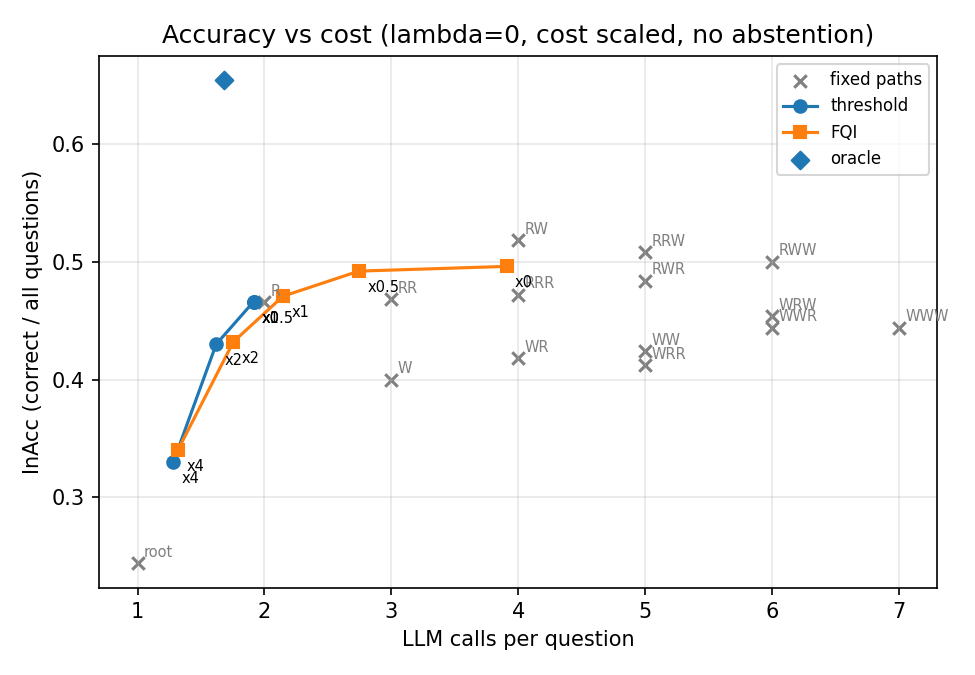

The table this chart was drawn from, first rows:
lam, cost_scale, group, reward, InAcc, InAcc_sub, halluc, abstain, sel_acc, RC, LMC, diff_vs_threshold, ci_lo, ci_hi, diff_vs_best_fixed, bf_lo, bf_hi
0.0, 0.0, retrieve once, 0.466, 0.466, 0.476, 0.534, 0.0, 0.466, 1.0, 2.0, 0.0, -0.012, 0.012, -0.034, -0.062, -0.006
0.0, 0.0, best fixed, 0.5, 0.5, 0.51, 0.5, 0.0, 0.5, 3.0, 6.0, 0.034, 0.002, 0.064, 0.0, 0.0, 0.0
0.0, 0.0, threshold, 0.466, 0.466, 0.476, 0.534, 0.0, 0.466, 0.914, 1.914, 0.0, 0.0, 0.0, -0.034, -0.064, -0.002
0.0, 0.0, FQI s0, 0.5, 0.5, 0.51, 0.5, 0.0, 0.5, 1.942, 3.768, 0.034, 0.008, 0.058, 0.0, -0.018, 0.018
0.0, 0.0, FQI s1, 0.5, 0.5, 0.512, 0.5, 0.0, 0.5, 2.092, 3.908, 0.034, 0.008, 0.06, 0.0, -0.024, 0.026
0.0, 0.0, FQI s2, 0.488, 0.488, 0.5, 0.512, 0.0, 0.488, 2.186, 4.046, 0.022, -0.006, 0.048, -0.012, -0.038, 0.014
0.0, 0.0, FQI, 0.496, 0.496, 0.5073, 0.504, 0.0, 0.496, 2.073, 3.907, 0.03, 0.007333, 0.05133, -0.004, -0.02267, 0.016
0.0, 0.0, oracle, 0.654, 0.654, 0.658, 0.346, 0.0, 0.654, 0.592, 1.68, 0.188, 0.154, 0.224, 0.154, 0.124, 0.188
0.0, 0.5, retrieve once, 0.431, 0.466, 0.476, 0.534, 0.0, 0.466, 1.0, 2.0, -0.00301, -0.01445, 0.00801, 0.0, 0.0, 0.0
0.0, 0.5, best fixed, 0.431, 0.466, 0.476, 0.534, 0.0, 0.466, 1.0, 2.0, -0.00301, -0.01445, 0.00801, 0.0, 0.0, 0.0
0.0, 0.5, threshold, 0.434, 0.466, 0.476, 0.534, 0.0, 0.466, 0.914, 1.914, 0.0, 0.0, 0.0, 0.00301, -0.00787, 0.01459
0.0, 0.5, FQI s0, 0.4363, 0.488, 0.5, 0.512, 0.0, 0.488, 1.39, 2.7, 0.00224, -0.01811, 0.02312, 0.00525, -0.01707, 0.02838
0.0, 0.5, FQI s1, 0.4272, 0.482, 0.494, 0.518, 0.0, 0.482, 1.476, 2.79, -0.00681, -0.02857, 0.01391, -0.0038, -0.02839, 0.01933
0.0, 0.5, FQI s2, 0.4523, 0.506, 0.518, 0.494, 0.0, 0.506, 1.45, 2.742, 0.01832, -0.00177, 0.03991, 0.02133, -0.0014, 0.04405
0.0, 0.5, FQI, 0.4386, 0.492, 0.504, 0.508, 0.0, 0.492, 1.439, 2.744, 0.004583, -0.01285, 0.02187, 0.007593, -0.01251, 0.0264
0.0, 0.5, oracle, 0.6344, 0.654, 0.658, 0.346, 0.0, 0.654, 0.526, 1.64, 0.2004, 0.1681, 0.2353, 0.2034, 0.1706, 0.2375
0.0, 1.0, retrieve once, 0.396, 0.466, 0.476, 0.534, 0.0, 0.466, 1.0, 2.0, -0.00602, -0.01732, 0.00524, 0.0, 0.0, 0.0
0.0, 1.0, best fixed, 0.396, 0.466, 0.476, 0.534, 0.0, 0.466, 1.0, 2.0, -0.00602, -0.01732, 0.00524, 0.0, 0.0, 0.0
0.0, 1.0, threshold, 0.402, 0.466, 0.476, 0.534, 0.0, 0.466, 0.914, 1.914, 0.0, 0.0, 0.0, 0.00602, -0.0051, 0.01732
0.0, 1.0, FQI s0, 0.3982, 0.472, 0.484, 0.528, 0.0, 0.472, 1.032, 2.112, -0.00386, -0.02266, 0.0145, 0.00216, -0.01956, 0.02328
0.0, 1.0, FQI s1, 0.3907, 0.464, 0.476, 0.536, 0.0, 0.464, 1.022, 2.112, -0.01136, -0.02982, 0.00644, -0.00534, -0.02642, 0.0147
0.0, 1.0, FQI s2, 0.3965, 0.476, 0.486, 0.524, 0.0, 0.476, 1.106, 2.212, -0.00556, -0.027, 0.01536, 0.00046, -0.02374, 0.0246
0.0, 1.0, FQI, 0.3951, 0.4707, 0.482, 0.5293, 0.0, 0.4707, 1.053, 2.145, -0.006927, -0.02321, 0.008047, -0.0009067, -0.01984, 0.0173
0.0, 1.0, oracle, 0.6149, 0.654, 0.658, 0.346, 0.0, 0.654, 0.526, 1.64, 0.2129, 0.1813, 0.246, 0.2189, 0.1873, 0.2514
0.0, 2.0, retrieve once, 0.326, 0.466, 0.476, 0.534, 0.0, 0.466, 1.0, 2.0, -0.0172, -0.04432, 0.01068, 0.0, 0.0, 0.0
0.0, 2.0, best fixed, 0.326, 0.466, 0.476, 0.534, 0.0, 0.466, 1.0, 2.0, -0.0172, -0.04432, 0.01068, 0.0, 0.0, 0.0
0.0, 2.0, threshold, 0.3432, 0.43, 0.438, 0.57, 0.0, 0.43, 0.62, 1.62, 0.0, 0.0, 0.0, 0.0172, -0.0106, 0.04432
0.0, 2.0, FQI s0, 0.329, 0.436, 0.448, 0.564, 0.0, 0.436, 0.758, 1.78, -0.0142, -0.03256, 0.00492, 0.003, -0.01984, 0.026
0.0, 2.0, FQI s1, 0.326, 0.426, 0.438, 0.574, 0.0, 0.426, 0.704, 1.74, -0.0172, -0.04216, 0.00752, 6.050715484207103e-18, -0.02848, 0.02556
0.0, 2.0, FQI s2, 0.3314, 0.434, 0.444, 0.566, 0.0, 0.434, 0.728, 1.746, -0.01184, -0.0318, 0.00888, 0.00536, -0.01892, 0.02976
0.0, 2.0, FQI, 0.3288, 0.432, 0.4433, 0.568, 0.0, 0.432, 0.73, 1.755, -0.01441, -0.03337, 0.005613, 0.002787, -0.02064, 0.02592
0.0, 2.0, oracle, 0.5758, 0.654, 0.658, 0.346, 0.0, 0.654, 0.526, 1.64, 0.2326, 0.2024, 0.264, 0.2498, 0.2198, 0.2805
0.0, 4.0, retrieve once, 0.186, 0.466, 0.476, 0.534, 0.0, 0.466, 1.0, 2.0, -0.06504, -0.1053, -0.024, -0.058, -0.104, -0.01
0.0, 4.0, best fixed, 0.244, 0.244, 0.252, 0.756, 0.0, 0.244, 0.0, 1.0, -0.00704, -0.02984, 0.0156, 0.0, 0.0, 0.0
0.0, 4.0, threshold, 0.251, 0.33, 0.338, 0.67, 0.0, 0.33, 0.282, 1.282, 0.0, 0.0, 0.0, 0.00704, -0.0156, 0.02984
0.0, 4.0, FQI s0, 0.2424, 0.332, 0.344, 0.668, 0.0, 0.332, 0.32, 1.32, -0.00864, -0.02944, 0.01144, -0.0016, -0.02624, 0.02376
0.0, 4.0, FQI s1, 0.2501, 0.338, 0.348, 0.662, 0.0, 0.338, 0.314, 1.314, -0.00096, -0.01936, 0.01832, 0.00608, -0.01688, 0.02968
0.0, 4.0, FQI s2, 0.261, 0.35, 0.36, 0.65, 0.0, 0.35, 0.318, 1.318, 0.00992, -0.0072, 0.02672, 0.01696, -0.00512, 0.0408
0.0, 4.0, FQI, 0.2511, 0.34, 0.3507, 0.66, 0.0, 0.34, 0.3173, 1.317, 0.0001067, -0.01597, 0.01656, 0.007147, -0.01397, 0.02989
0.0, 4.0, oracle, 0.4976, 0.642, 0.646, 0.358, 0.0, 0.642, 0.49, 1.58, 0.2466, 0.2187, 0.2758, 0.2536, 0.2261, 0.2833
0.0, 1.0, path root, 0.244, 0.244, 0.252, 0.756, 0.0, 0.244, 0.0, 1.0, , , , , , 
0.0, 1.0, path R, 0.396, 0.466, 0.476, 0.534, 0.0, 0.466, 1.0, 2.0, , , , , , 
0.0, 1.0, path W, 0.31, 0.4, 0.412, 0.6, 0.0, 0.4, 1.0, 3.0, , , , , , 
0.0, 1.0, path RR, 0.328, 0.468, 0.482, 0.532, 0.0, 0.468, 2.0, 3.0, , , , , , 
0.0, 1.0, path RW, 0.358, 0.518, 0.528, 0.482, 0.0, 0.518, 2.0, 4.0, , , , , , 
0.0, 1.0, path WR, 0.258, 0.418, 0.434, 0.582, 0.0, 0.418, 2.0, 4.0, , , , , , 
0.0, 1.0, path WW, 0.244, 0.424, 0.434, 0.576, 0.0, 0.424, 2.0, 5.0, , , , , , 
0.0, 1.0, path RRR, 0.262, 0.472, 0.484, 0.528, 0.0, 0.472, 3.0, 4.0, , , , , , 
0.0, 1.0, path RRW, 0.278, 0.508, 0.524, 0.492, 0.0, 0.508, 3.0, 5.0, , , , , , 
0.0, 1.0, path RWR, 0.254, 0.484, 0.496, 0.516, 0.0, 0.484, 3.0, 5.0, , , , , , 
0.0, 1.0, path RWW, 0.25, 0.5, 0.51, 0.5, 0.0, 0.5, 3.0, 6.0, , , , , , 
0.0, 1.0, path WRR, 0.182, 0.412, 0.43, 0.588, 0.0, 0.412, 3.0, 5.0, , , , , , 
0.0, 1.0, path WRW, 0.204, 0.454, 0.47, 0.546, 0.0, 0.454, 3.0, 6.0, , , , , , 
0.0, 1.0, path WWR, 0.194, 0.444, 0.452, 0.556, 0.0, 0.444, 3.0, 6.0, , , , , , 
0.0, 1.0, path WWW, 0.174, 0.444, 0.454, 0.556, 0.0, 0.444, 3.0, 7.0, , , , , , 
